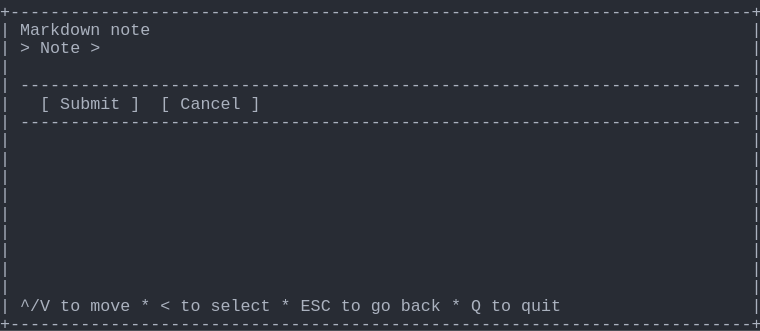
t = 0.00 s
t = 0.69 s: frame unchanged from t = 0.00 s, image omitted
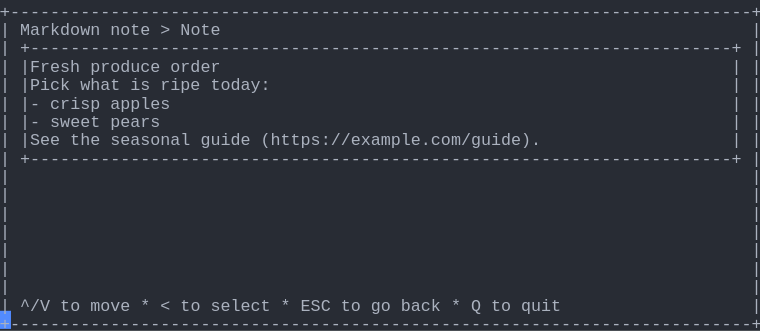
t = 1.37 s
t = 2.06 s: frame unchanged from t = 1.37 s, image omitted
t = 2.75 s: frame unchanged from t = 1.37 s, image omitted
t = 3.44 s: frame unchanged from t = 1.37 s, image omitted

The animated SVG that drew these frames (rendered in a browser with its animation timeline set to each time). Animation: 1 CSS @keyframes rule; one cycle of 4.12 s, repeats indefinitely.

<svg xmlns="http://www.w3.org/2000/svg" xmlns:xlink="http://www.w3.org/1999/xlink" width="760" height="330.66"><rect width="760" height="330.66" rx="0" ry="0" class="a"></rect><svg height="330.66" viewBox="0 0 76 33.066" width="760" xmlns="http://www.w3.org/2000/svg" xmlns:xlink="http://www.w3.org/1999/xlink"><style>.a{fill:rgb(40,44,52)}.b{font-family:Consolas,"Courier New",Courier,"Liberation Mono",monospace}.c{fill:rgb(171,178,191);white-space:pre}.d{fill:transparent}.e{fill:rgb(82,139,255)}.g{animation-duration:4.125s;animation-iteration-count:infinite;animation-name:f;animation-timing-function:steps(1,end)}@keyframes f{0%{transform:translateX(-0px)}0%{transform:translateX(-76px)}33.3%{transform:translateX(-152px)}100%{transform:translateX(-228px)}}</style><g font-family="Consolas, &quot;Courier New&quot;, Courier, &quot;Liberation Mono&quot;, monospace" font-size="1.67" class="b"><defs><symbol id="1"><text x="0" y="1.67" class="c" textLength="76.152" lengthAdjust="spacingAndGlyphs">+--------------------------------------------------------------------------+</text></symbol><symbol id="2"><text x="0" y="1.67" class="c" textLength="1.002" lengthAdjust="spacingAndGlyphs">|</text><text x="75.14999999999999" y="1.67" class="c" textLength="1.002" lengthAdjust="spacingAndGlyphs">|</text></symbol><symbol id="3"><text x="0" y="1.67" class="c" textLength="1.002" lengthAdjust="spacingAndGlyphs">|</text><text x="2.004" y="1.67" class="c" textLength="72.144" lengthAdjust="spacingAndGlyphs">------------------------------------------------------------------------</text><text x="75.14999999999999" y="1.67" class="c" textLength="1.002" lengthAdjust="spacingAndGlyphs">|</text></symbol><symbol id="4"><text x="0" y="1.67" class="c" textLength="1.002" lengthAdjust="spacingAndGlyphs">|</text><text x="2.004" y="1.67" class="c" textLength="3.006" lengthAdjust="spacingAndGlyphs">^/V</text><text x="6.012" y="1.67" class="c" textLength="2.004" lengthAdjust="spacingAndGlyphs">to</text><text x="9.017999999999999" y="1.67" class="c" textLength="4.008" lengthAdjust="spacingAndGlyphs">move</text><text x="14.027999999999999" y="1.67" class="c" textLength="1.002" lengthAdjust="spacingAndGlyphs">*</text><text x="16.032" y="1.67" class="c" textLength="1.002" lengthAdjust="spacingAndGlyphs">&lt;</text><text x="18.035999999999998" y="1.67" class="c" textLength="2.004" lengthAdjust="spacingAndGlyphs">to</text><text x="21.041999999999998" y="1.67" class="c" textLength="6.012" lengthAdjust="spacingAndGlyphs">select</text><text x="28.055999999999997" y="1.67" class="c" textLength="1.002" lengthAdjust="spacingAndGlyphs">*</text><text x="30.059999999999995" y="1.67" class="c" textLength="3.006" lengthAdjust="spacingAndGlyphs">ESC</text><text x="34.068" y="1.67" class="c" textLength="2.004" lengthAdjust="spacingAndGlyphs">to</text><text x="37.074" y="1.67" class="c" textLength="2.004" lengthAdjust="spacingAndGlyphs">go</text><text x="40.08" y="1.67" class="c" textLength="4.008" lengthAdjust="spacingAndGlyphs">back</text><text x="45.089999999999996" y="1.67" class="c" textLength="1.002" lengthAdjust="spacingAndGlyphs">*</text><text x="47.093999999999994" y="1.67" class="c" textLength="1.002" lengthAdjust="spacingAndGlyphs">Q</text><text x="49.098" y="1.67" class="c" textLength="2.004" lengthAdjust="spacingAndGlyphs">to</text><text x="52.104" y="1.67" class="c" textLength="4.008" lengthAdjust="spacingAndGlyphs">quit</text><text x="75.14999999999999" y="1.67" class="c" textLength="1.002" lengthAdjust="spacingAndGlyphs">|</text></symbol><symbol id="5"><text x="0" y="1.67" class="c" textLength="1.002" lengthAdjust="spacingAndGlyphs">|</text><text x="2.004" y="1.67" class="c" textLength="8.016" lengthAdjust="spacingAndGlyphs">Markdown</text><text x="11.021999999999998" y="1.67" class="c" textLength="4.008" lengthAdjust="spacingAndGlyphs">note</text><text x="16.032" y="1.67" class="c" textLength="1.002" lengthAdjust="spacingAndGlyphs">&gt;</text><text x="18.035999999999998" y="1.67" class="c" textLength="4.008" lengthAdjust="spacingAndGlyphs">Note</text><text x="75.14999999999999" y="1.67" class="c" textLength="1.002" lengthAdjust="spacingAndGlyphs">|</text></symbol><symbol id="6"><text x="0" y="1.67" class="c" textLength="1.002" lengthAdjust="spacingAndGlyphs">|</text><text x="2.004" y="1.67" class="c" textLength="72.144" lengthAdjust="spacingAndGlyphs">+----------------------------------------------------------------------+</text><text x="75.14999999999999" y="1.67" class="c" textLength="1.002" lengthAdjust="spacingAndGlyphs">|</text></symbol><symbol id="7"><text x="0" y="1.67" class="c" textLength="1.002" lengthAdjust="spacingAndGlyphs">|</text><text x="2.004" y="1.67" class="c" textLength="6.012" lengthAdjust="spacingAndGlyphs">|Fresh</text><text x="9.017999999999999" y="1.67" class="c" textLength="7.014" lengthAdjust="spacingAndGlyphs">produce</text><text x="17.034" y="1.67" class="c" textLength="5.01" lengthAdjust="spacingAndGlyphs">order</text><text x="73.146" y="1.67" class="c" textLength="1.002" lengthAdjust="spacingAndGlyphs">|</text><text x="75.14999999999999" y="1.67" class="c" textLength="1.002" lengthAdjust="spacingAndGlyphs">|</text></symbol><symbol id="8"><text x="0" y="1.67" class="c" textLength="1.002" lengthAdjust="spacingAndGlyphs">|</text><text x="2.004" y="1.67" class="c" textLength="5.01" lengthAdjust="spacingAndGlyphs">|Pick</text><text x="8.016" y="1.67" class="c" textLength="4.008" lengthAdjust="spacingAndGlyphs">what</text><text x="13.026" y="1.67" class="c" textLength="2.004" lengthAdjust="spacingAndGlyphs">is</text><text x="16.032" y="1.67" class="c" textLength="4.008" lengthAdjust="spacingAndGlyphs">ripe</text><text x="21.041999999999998" y="1.67" class="c" textLength="6.012" lengthAdjust="spacingAndGlyphs">today:</text><text x="73.146" y="1.67" class="c" textLength="1.002" lengthAdjust="spacingAndGlyphs">|</text><text x="75.14999999999999" y="1.67" class="c" textLength="1.002" lengthAdjust="spacingAndGlyphs">|</text></symbol><symbol id="9"><text x="0" y="1.67" class="c" textLength="1.002" lengthAdjust="spacingAndGlyphs">|</text><text x="2.004" y="1.67" class="c" textLength="2.004" lengthAdjust="spacingAndGlyphs">|-</text><text x="5.01" y="1.67" class="c" textLength="5.01" lengthAdjust="spacingAndGlyphs">crisp</text><text x="11.021999999999998" y="1.67" class="c" textLength="6.012" lengthAdjust="spacingAndGlyphs">apples</text><text x="73.146" y="1.67" class="c" textLength="1.002" lengthAdjust="spacingAndGlyphs">|</text><text x="75.14999999999999" y="1.67" class="c" textLength="1.002" lengthAdjust="spacingAndGlyphs">|</text></symbol><symbol id="10"><text x="0" y="1.67" class="c" textLength="1.002" lengthAdjust="spacingAndGlyphs">|</text><text x="2.004" y="1.67" class="c" textLength="2.004" lengthAdjust="spacingAndGlyphs">|-</text><text x="5.01" y="1.67" class="c" textLength="5.01" lengthAdjust="spacingAndGlyphs">sweet</text><text x="11.021999999999998" y="1.67" class="c" textLength="5.01" lengthAdjust="spacingAndGlyphs">pears</text><text x="73.146" y="1.67" class="c" textLength="1.002" lengthAdjust="spacingAndGlyphs">|</text><text x="75.14999999999999" y="1.67" class="c" textLength="1.002" lengthAdjust="spacingAndGlyphs">|</text></symbol><symbol id="11"><text x="0" y="1.67" class="c" textLength="1.002" lengthAdjust="spacingAndGlyphs">|</text><text x="2.004" y="1.67" class="c" textLength="4.008" lengthAdjust="spacingAndGlyphs">|See</text><text x="7.013999999999999" y="1.67" class="c" textLength="3.006" lengthAdjust="spacingAndGlyphs">the</text><text x="11.021999999999998" y="1.67" class="c" textLength="8.016" lengthAdjust="spacingAndGlyphs">seasonal</text><text x="20.04" y="1.67" class="c" textLength="5.01" lengthAdjust="spacingAndGlyphs">guide</text><text x="26.052" y="1.67" class="c" textLength="28.056" lengthAdjust="spacingAndGlyphs">(https://example.com/guide).</text><text x="73.146" y="1.67" class="c" textLength="1.002" lengthAdjust="spacingAndGlyphs">|</text><text x="75.14999999999999" y="1.67" class="c" textLength="1.002" lengthAdjust="spacingAndGlyphs">|</text></symbol><symbol id="a"><rect height="18" width="76" x="0" y="0" class="d"></rect></symbol><symbol id="b"><rect height="1.837" width="1.1022" class="e"></rect></symbol></defs><rect height="33.066" width="76" class="a"></rect><g class="g"><svg x="0" y="0" width="304"><svg x="0"><use xlink:href="#a"></use><use xlink:href="#b" x="-0.0040000000000000036" y="0"></use></svg><svg x="76"><use xlink:href="#a"></use><use xlink:href="#b" x="75.996" y="31.054000000000002"></use><use xlink:href="#1" y="0"></use><text x="0" y="3.5069999999999997" class="c" textLength="1.002" lengthAdjust="spacingAndGlyphs">|</text><text x="2.004" y="3.5069999999999997" class="c" textLength="8.016" lengthAdjust="spacingAndGlyphs">Markdown</text><text x="11.021999999999998" y="3.5069999999999997" class="c" textLength="4.008" lengthAdjust="spacingAndGlyphs">note</text><text x="75.14999999999999" y="3.5069999999999997" class="c" textLength="1.002" lengthAdjust="spacingAndGlyphs">|</text><text x="0" y="5.343999999999999" class="c" textLength="1.002" lengthAdjust="spacingAndGlyphs">|</text><text x="2.004" y="5.343999999999999" class="c" textLength="1.002" lengthAdjust="spacingAndGlyphs">&gt;</text><text x="4.008" y="5.343999999999999" class="c" textLength="4.008" lengthAdjust="spacingAndGlyphs">Note</text><text x="9.017999999999999" y="5.343999999999999" class="c" textLength="1.002" lengthAdjust="spacingAndGlyphs">&gt;</text><text x="75.14999999999999" y="5.343999999999999" class="c" textLength="1.002" lengthAdjust="spacingAndGlyphs">|</text><use xlink:href="#2" y="5.511"></use><use xlink:href="#3" y="7.348"></use><text x="0" y="10.855" class="c" textLength="1.002" lengthAdjust="spacingAndGlyphs">|</text><text x="4.008" y="10.855" class="c" textLength="1.002" lengthAdjust="spacingAndGlyphs">[</text><text x="6.012" y="10.855" class="c" textLength="6.012" lengthAdjust="spacingAndGlyphs">Submit</text><text x="13.026" y="10.855" class="c" textLength="1.002" lengthAdjust="spacingAndGlyphs">]</text><text x="16.032" y="10.855" class="c" textLength="1.002" lengthAdjust="spacingAndGlyphs">[</text><text x="18.035999999999998" y="10.855" class="c" textLength="6.012" lengthAdjust="spacingAndGlyphs">Cancel</text><text x="25.05" y="10.855" class="c" textLength="1.002" lengthAdjust="spacingAndGlyphs">]</text><text x="75.14999999999999" y="10.855" class="c" textLength="1.002" lengthAdjust="spacingAndGlyphs">|</text><use xlink:href="#3" y="11.022"></use><use xlink:href="#2" y="12.859"></use><use xlink:href="#2" y="14.696"></use><use xlink:href="#2" y="16.533"></use><use xlink:href="#2" y="18.37"></use><use xlink:href="#2" y="20.206999999999997"></use><use xlink:href="#2" y="22.044"></use><use xlink:href="#2" y="23.881000000000004"></use><use xlink:href="#2" y="25.718"></use><use xlink:href="#2" y="27.555"></use><use xlink:href="#4" y="29.392"></use><use xlink:href="#1" y="31.229000000000003"></use></svg><svg x="152"><use xlink:href="#a"></use><use xlink:href="#b" x="75.996" y="31.054000000000002"></use><use xlink:href="#1" y="0"></use><use xlink:href="#5" y="1.837"></use><use xlink:href="#6" y="3.674"></use><use xlink:href="#7" y="5.511"></use><use xlink:href="#8" y="7.348"></use><use xlink:href="#9" y="9.185"></use><use xlink:href="#10" y="11.022"></use><use xlink:href="#11" y="12.859"></use><use xlink:href="#6" y="14.696"></use><use xlink:href="#2" y="16.533"></use><use xlink:href="#2" y="18.37"></use><use xlink:href="#2" y="20.206999999999997"></use><use xlink:href="#2" y="22.044"></use><use xlink:href="#2" y="23.881000000000004"></use><use xlink:href="#2" y="25.718"></use><use xlink:href="#2" y="27.555"></use><use xlink:href="#4" y="29.392"></use><use xlink:href="#1" y="31.229000000000003"></use></svg><svg x="228"><use xlink:href="#a"></use><use xlink:href="#b" x="0.996" y="31.054000000000002"></use><use xlink:href="#5" y="0"></use><use xlink:href="#6" y="1.837"></use><use xlink:href="#7" y="3.674"></use><use xlink:href="#8" y="5.511"></use><use xlink:href="#9" y="7.348"></use><use xlink:href="#10" y="9.185"></use><use xlink:href="#11" y="11.022"></use><use xlink:href="#6" y="12.859"></use><use xlink:href="#2" y="14.696"></use><use xlink:href="#2" y="16.533"></use><use xlink:href="#2" y="18.37"></use><use xlink:href="#2" y="20.206999999999997"></use><use xlink:href="#2" y="22.044"></use><use xlink:href="#2" y="23.881000000000004"></use><use xlink:href="#2" y="25.718"></use><use xlink:href="#4" y="27.555"></use><use xlink:href="#1" y="29.392"></use></svg></svg></g></g></svg></svg>
